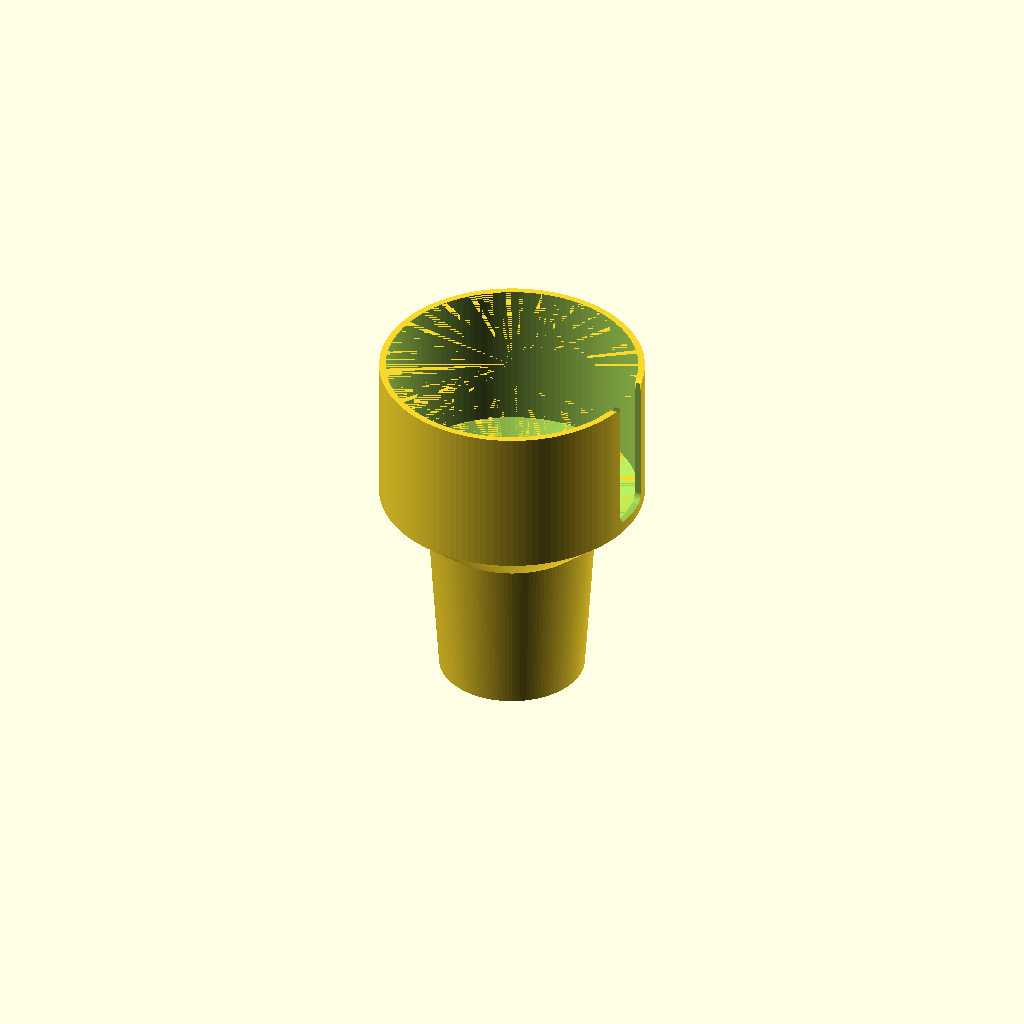
Cell 1 — every parameter at its default value.
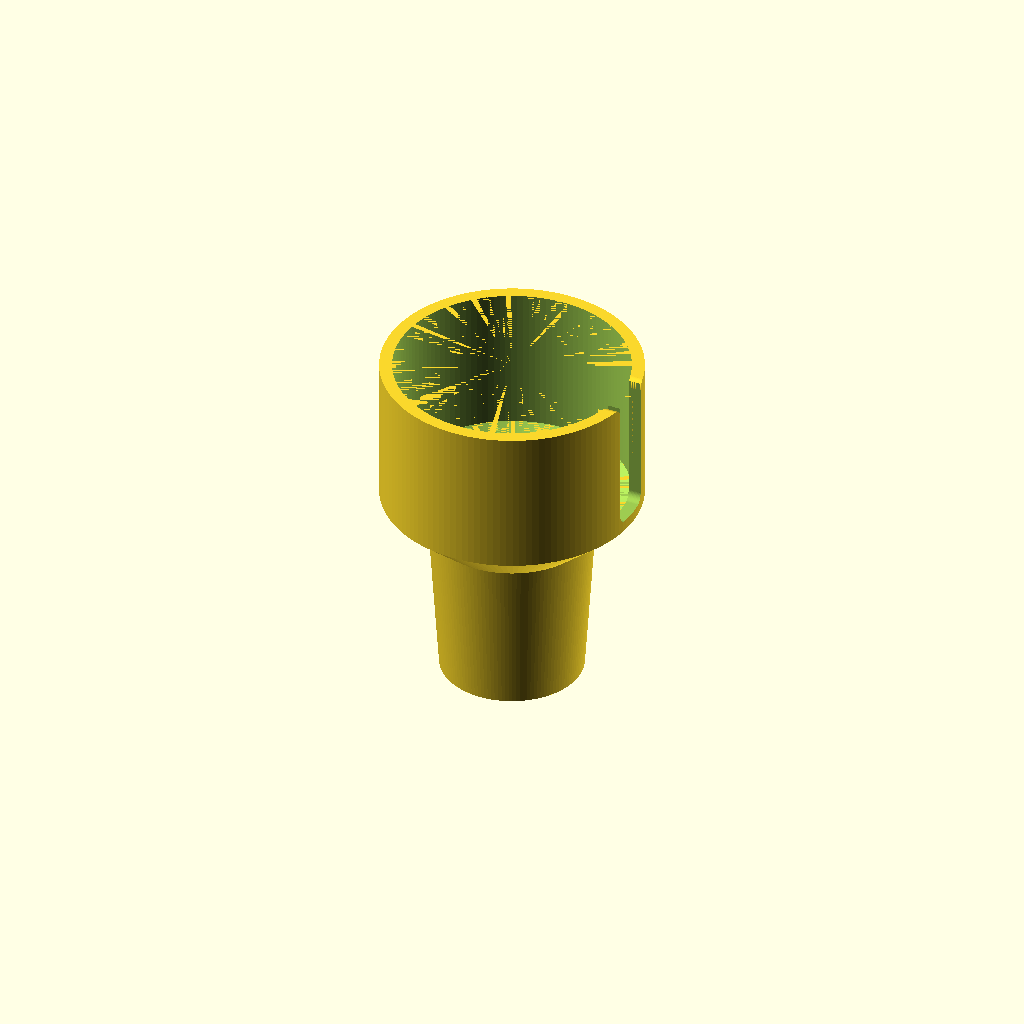
Cell 2 — wall_thickness set to 6, the other parameters unchanged.
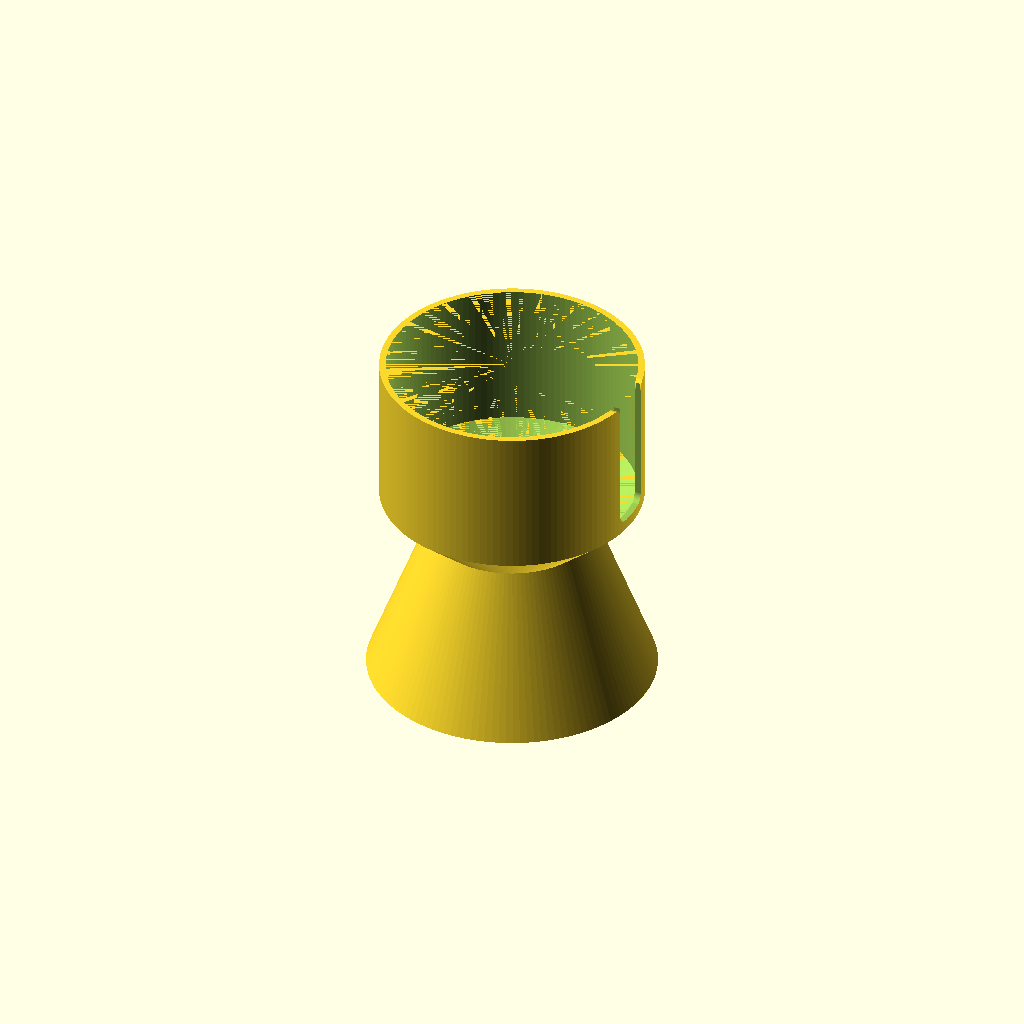
Cell 3 — base_bottom_od set to 134, the other parameters unchanged.
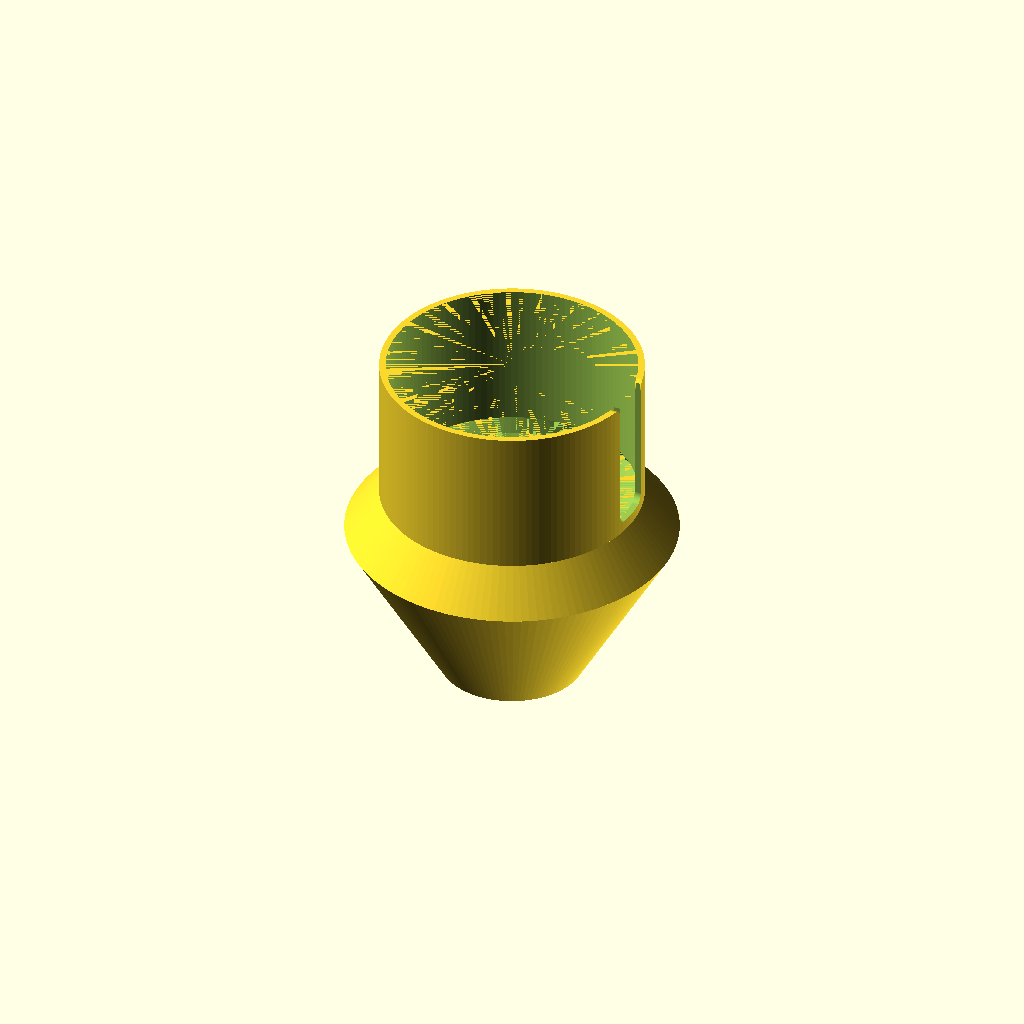
Cell 4 — base_top_od set to 154, the other parameters unchanged.
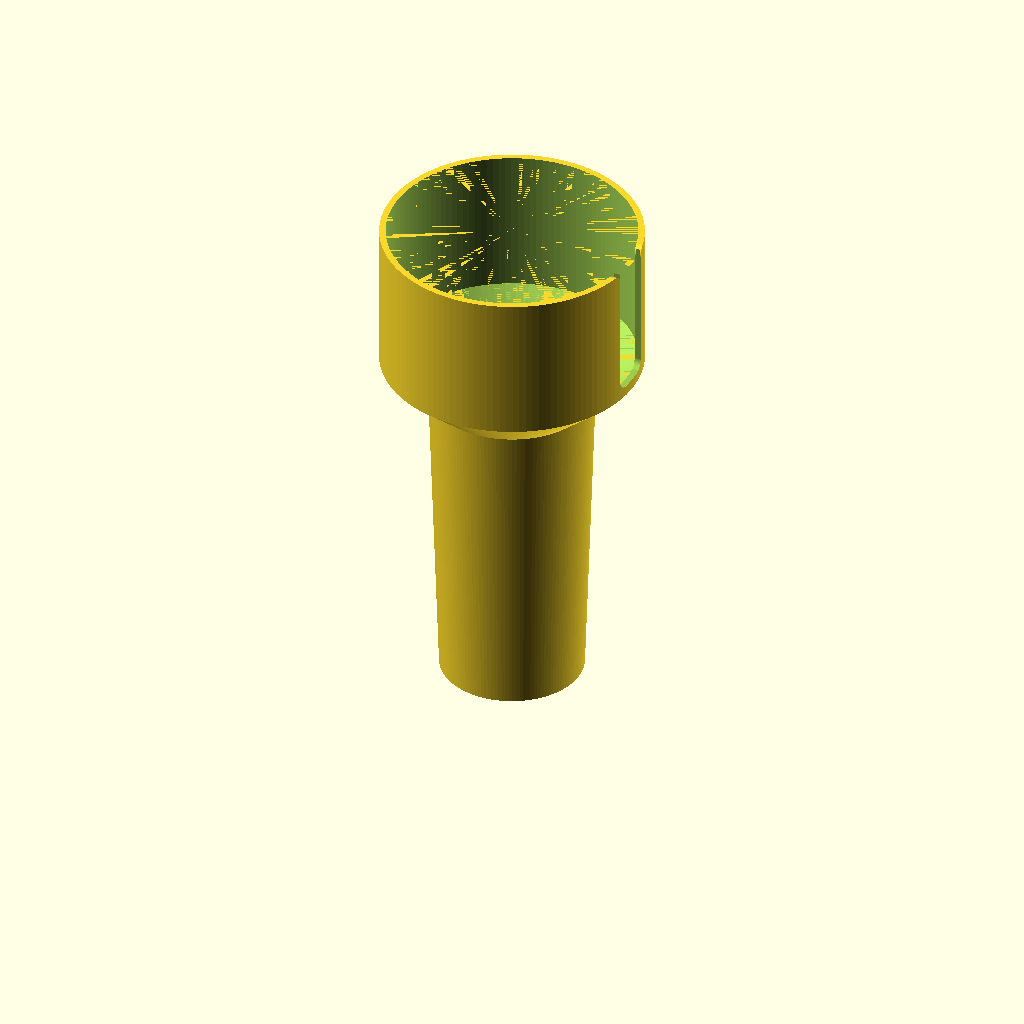
Cell 5: the same model with base_height = 150.
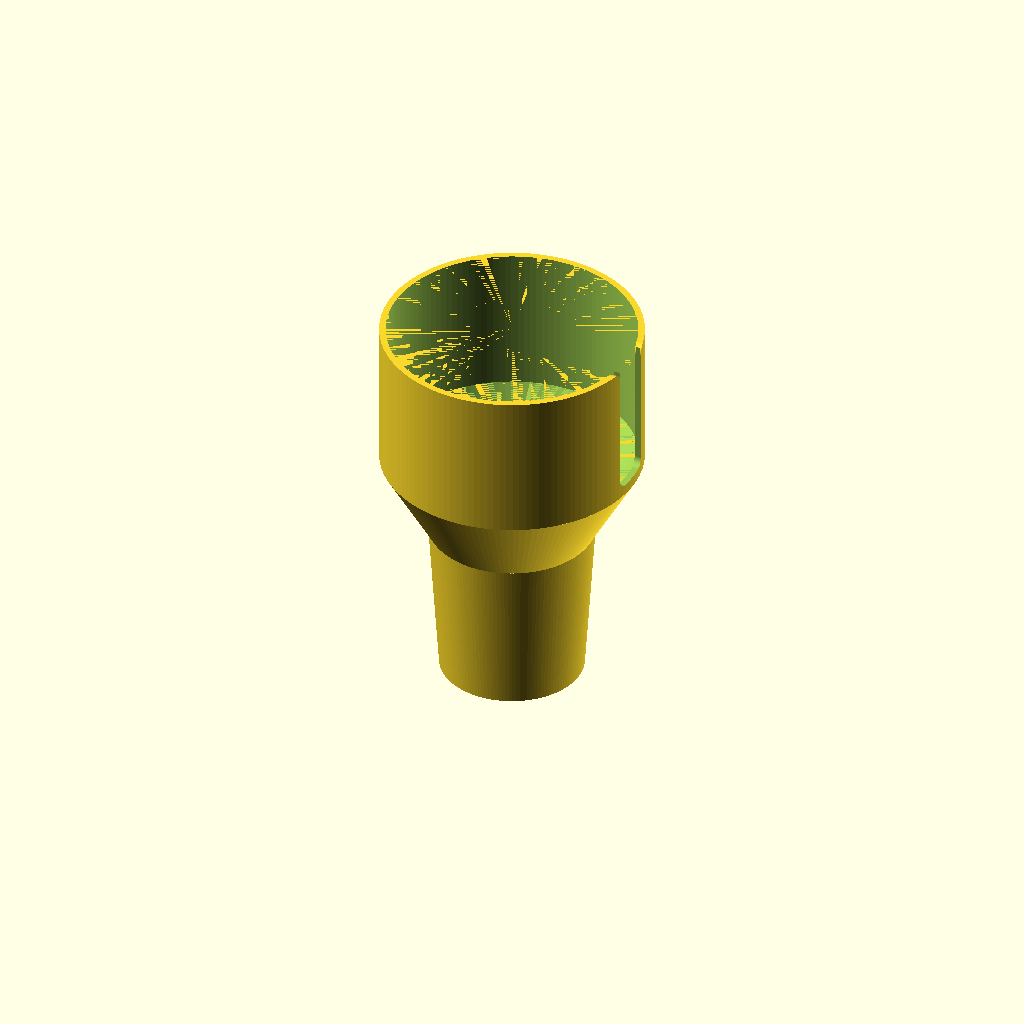
Cell 6: taper_height = 40 (everything else at default).
One fixed orthographic camera (rotation 55°, 0°, 25°; colour scheme Cornfield) for every cell.
The OpenSCAD source (cup_holder_expander.scad):
// ============================================================
//  Cup Holder Expander
//  John Dillenburg
//  john@dillenburg.org
//  https://github.com/jdillenburg
//  Three-section design: base cylinder → taper → top cylinder
//  Top cylinder includes a vertical notch for the cup handle.
// ============================================================

// --- Parameters ---------------------------------------------

wall_thickness   =  3;   // [mm] uniform wall thickness throughout

// Base (bottom cone — fits into existing cup holder)
base_bottom_od   = 67;   // [mm] outer diameter at the very bottom of the base
base_top_od      = 77;   // [mm] outer diameter at the top of the base cone
base_height      = 75;   // [mm] height of base cone

// Taper (conical transition section)
taper_height    = 20;    // [mm] height of the conical transition

// Top (larger cylinder — holds the new cup)
top_od          = 122;    // [mm] outer diameter of top cylinder
top_height      = 70;    // [mm] height of top cylinder

// Handle notch (rectangular cutout on top cylinder)
notch_width     = 22;    // [mm] width of the handle notch
notch_height    = 65;    // [mm] depth the notch extends downward from the top rim
notch_corner_r  =  4;    // [mm] radius of the rounded corners (top and bottom)

// --- Derived values -----------------------------------------

base_bottom_id = base_bottom_od - 2 * wall_thickness;
base_top_id    = base_top_od   - 2 * wall_thickness;
top_id         = top_od        - 2 * wall_thickness;

// Small epsilon for clean boolean unions/differences
eps = 0.01;

// ============================================================
//  Assembly
// ============================================================

union() {
    base_cylinder();
    translate([0, 0, base_height])
        taper_section();
    translate([0, 0, base_height + taper_height])
        top_cylinder();
}

// ============================================================
//  Modules
// ============================================================

// --- 1. Base cone -------------------------------------------
module base_cylinder() {
    difference() {
        // Outer cone: base_bottom_od at bottom → base_top_od at top
        cylinder(h = base_height,
                 d1 = base_bottom_od, d2 = base_top_od,
                 $fn = 128);
        // Hollow interior (open top, closed bottom)
        translate([0, 0, wall_thickness])
            cylinder(h = base_height - wall_thickness + eps,
                     d1 = base_bottom_id, d2 = base_top_id,
                     $fn = 128);
    }
}

// --- 2. Taper / conical transition --------------------------
module taper_section() {
    difference() {
        // Outer cone: base_top_od at bottom → top_od at top
        cylinder(h = taper_height,
                 d1 = base_top_od, d2 = top_od,
                 $fn = 128);
        // Inner cone (hollow), offset inward by wall_thickness
        translate([0, 0, -eps])
            cylinder(h = taper_height + 2 * eps,
                     d1 = base_top_id, d2 = top_id,
                     $fn = 128);
    }
}

// --- 3. Top cylinder with handle notch ----------------------
module top_cylinder() {
    difference() {
        // Solid outer cylinder
        cylinder(h = top_height, d = top_od, $fn = 128);

        // Hollow interior (open top, no floor — taper provides floor)
        translate([0, 0, -eps])
            cylinder(h = top_height + 2 * eps, d = top_id, $fn = 128);

        // Handle notch: rounded slot from the top downward
        // Centered on the +X side of the cylinder (adjust rotation to taste)
        notch_cutter();
    }
}

// --- 4. Rounded notch cutter --------------------------------
module notch_cutter() {
    r = notch_corner_r;
    // bottom of notch
    z = top_height - notch_height + r;
    hull() {
        for (y = [-notch_width/2 + r,  notch_width/2 - r])
            translate([0, y, z])
                rotate([0, 90, 0])
                    cylinder(h = top_od / 2 + eps, r = r, $fn = 64);
    }
    // middle of notch
    translate([0, -notch_width / 2, top_height - notch_height + r])
    cube([top_od / 2 + eps, notch_width, notch_height + eps - r]);
    // top left of notch
    translate([0, -notch_width / 2 - r, top_height - r])
    difference() {
        cube([top_od / 2 + eps, r, notch_height + eps - r]);
        rotate([0, 90, 0])
            cylinder(h = top_od / 2 + eps, r = r, $fn = 64);
        
    }
    // top right of notch
    translate([0, notch_width / 2 + r, top_height - r])
    mirror([0, 1, 0]) {
        difference() {
            cube([top_od / 2 + eps, r, notch_height + eps - r]);
            rotate([0, 90, 0])
                cylinder(h = top_od / 2 + eps, r = r, $fn = 64);
        }
    }
}
Parameter table extracted from the source (name, type, default, range or options):
wall_thickness: number, default 3
base_bottom_od: number, default 67
base_top_od: number, default 77
base_height: number, default 75
taper_height: number, default 20
top_od: number, default 122
top_height: number, default 70
notch_width: number, default 22
notch_height: number, default 65
notch_corner_r: number, default 4
eps: number, default 0.01
